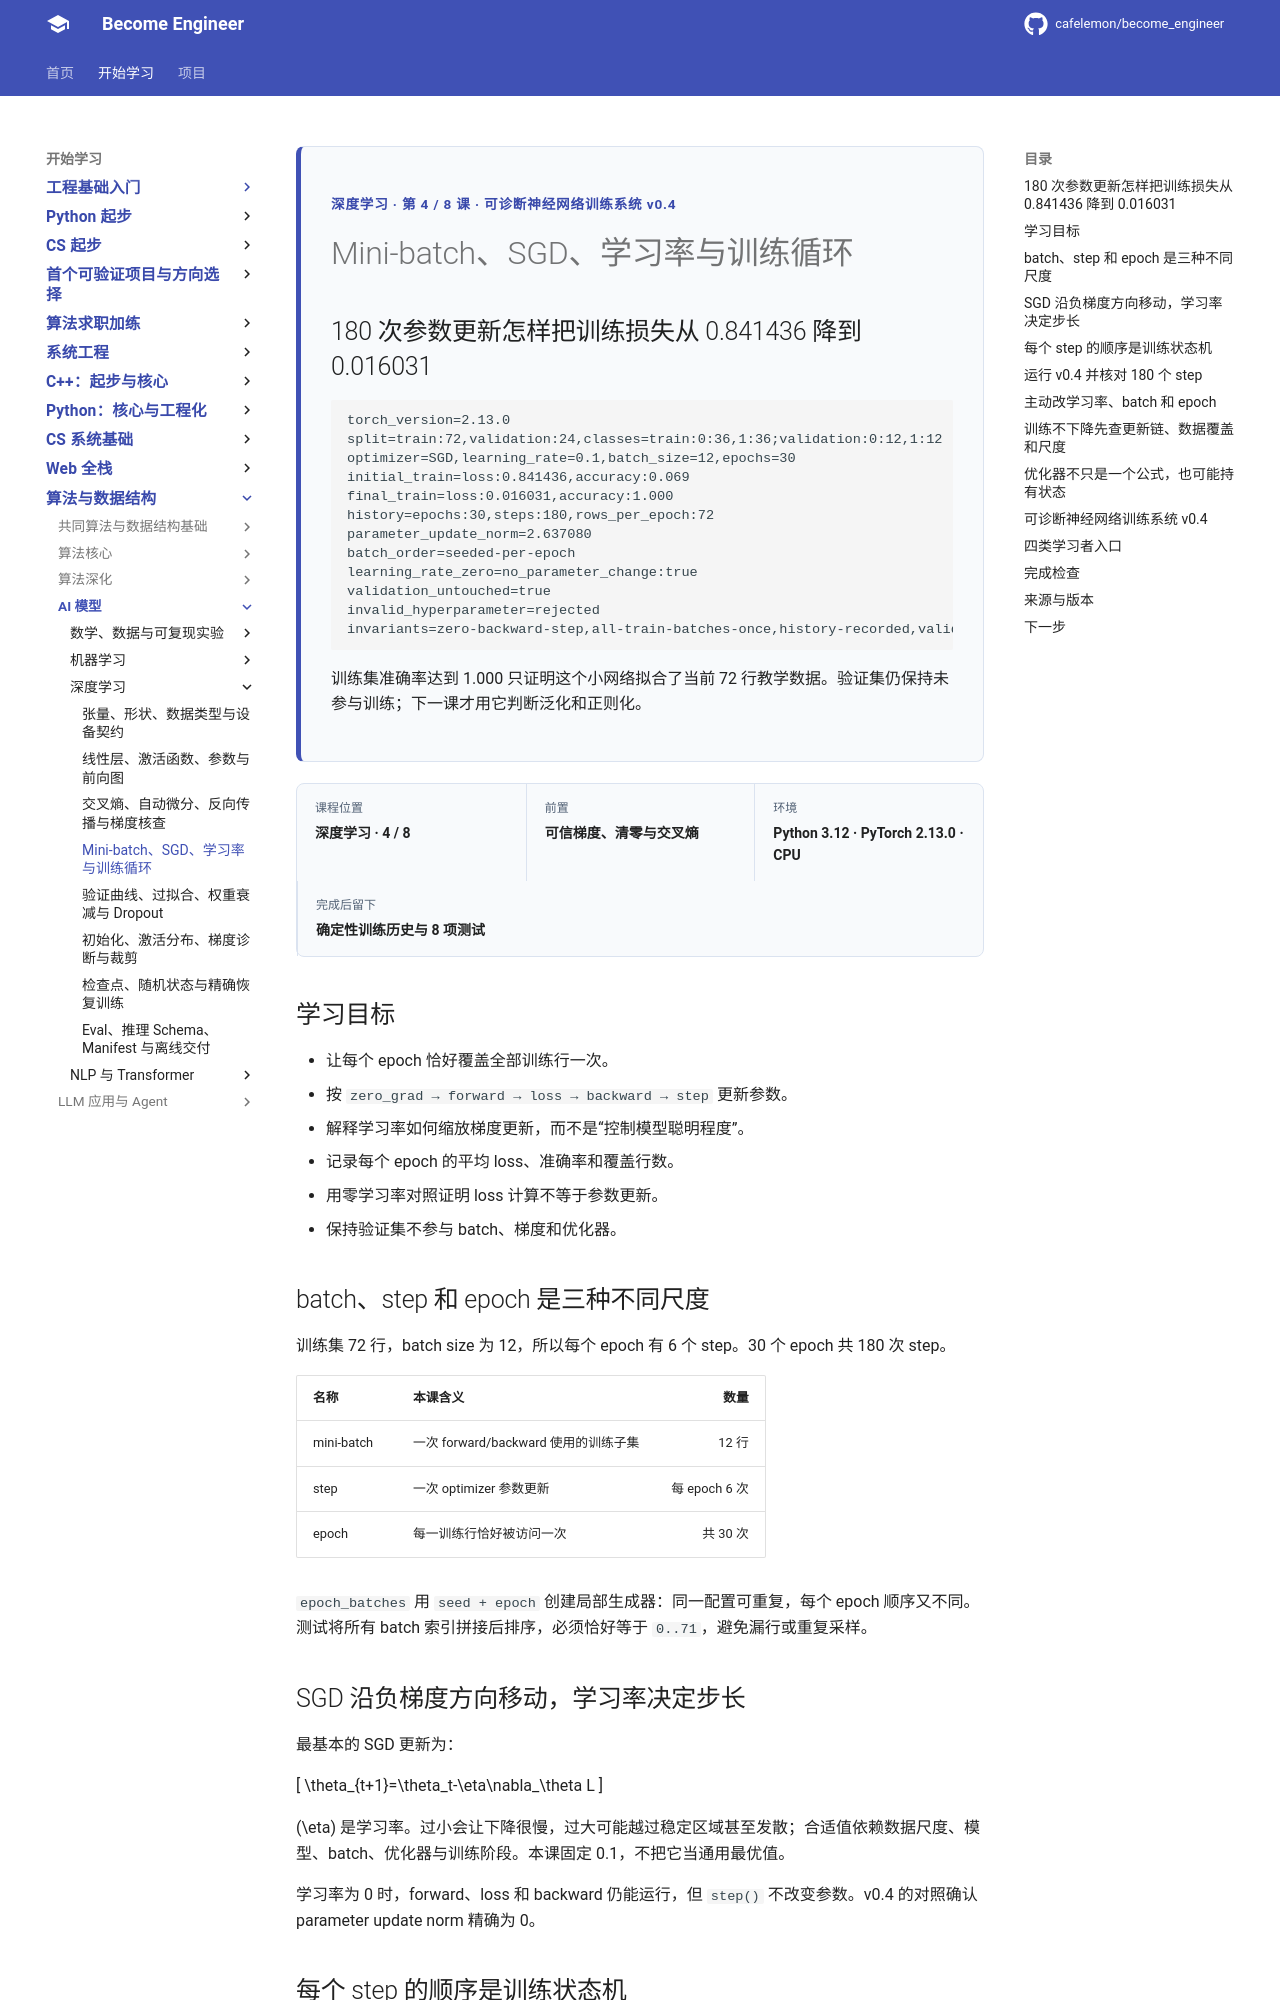

repository: cafelemon/become_engineer · page: learning-paths/ai-foundation/deep-learning/04-mini-batch-sgd-learning-rate-training-loop/index.html · generator: mkdocs

<div class="be-tutor-mount" data-tutor-lesson="deep-learning-04" aria-hidden="true"></div>
<section id="overview-training-loop" class="be-page-hero be-lesson-hero" data-learning-context="overview-training-loop" data-context-type="overview" markdown="1">
<span class="be-page-eyebrow">深度学习 · 第 4 / 8 课 · 可诊断神经网络训练系统 v0.4</span>
# Mini-batch、SGD、学习率与训练循环
## 180 次参数更新怎样把训练损失从 0.841436 降到 0.016031
```text
torch_version=2.13.0
split=train:72,validation:24,classes=train:0:36,1:36;validation:0:12,1:12
optimizer=SGD,learning_rate=0.1,batch_size=12,epochs=30
initial_train=loss:0.841436,accuracy:0.069
final_train=loss:0.016031,accuracy:1.000
history=epochs:30,steps:180,rows_per_epoch:72
parameter_update_norm=2.637080
batch_order=seeded-per-epoch
learning_rate_zero=no_parameter_change:true
validation_untouched=true
invalid_hyperparameter=rejected
invariants=zero-backward-step,all-train-batches-once,history-recorded,validation-untouched
```
训练集准确率达到 1.000 只证明这个小网络拟合了当前 72 行教学数据。验证集仍保持未参与训练；下一课才用它判断泛化和正则化。
</section>

<div class="be-lesson-overview">
  <div><span>课程位置</span><strong>深度学习 · 4 / 8</strong></div>
  <div><span>前置</span><strong>可信梯度、清零与交叉熵</strong></div>
  <div><span>环境</span><strong>Python 3.12 · PyTorch 2.13.0 · CPU</strong></div>
  <div><span>完成后留下</span><strong>确定性训练历史与 8 项测试</strong></div>
</div>

## 学习目标

- 让每个 epoch 恰好覆盖全部训练行一次。
- 按 `zero_grad → forward → loss → backward → step` 更新参数。
- 解释学习率如何缩放梯度更新，而不是“控制模型聪明程度”。
- 记录每个 epoch 的平均 loss、准确率和覆盖行数。
- 用零学习率对照证明 loss 计算不等于参数更新。
- 保持验证集不参与 batch、梯度和优化器。

<section id="concept-mini-batch-epoch" data-learning-context="concept-mini-batch-epoch" data-context-type="concept" markdown="1">
## batch、step 和 epoch 是三种不同尺度

训练集 72 行，batch size 为 12，所以每个 epoch 有 6 个 step。30 个 epoch 共 180 次 step。

| 名称 | 本课含义 | 数量 |
| --- | --- | ---: |
| mini-batch | 一次 forward/backward 使用的训练子集 | 12 行 |
| step | 一次 optimizer 参数更新 | 每 epoch 6 次 |
| epoch | 每一训练行恰好被访问一次 | 共 30 次 |

`epoch_batches` 用 `seed + epoch` 创建局部生成器：同一配置可重复，每个 epoch 顺序又不同。测试将所有 batch 索引拼接后排序，必须恰好等于 `0..71`，避免漏行或重复采样。
</section>

<section id="concept-sgd-learning-rate" data-learning-context="concept-sgd-learning-rate" data-context-type="concept" markdown="1">
